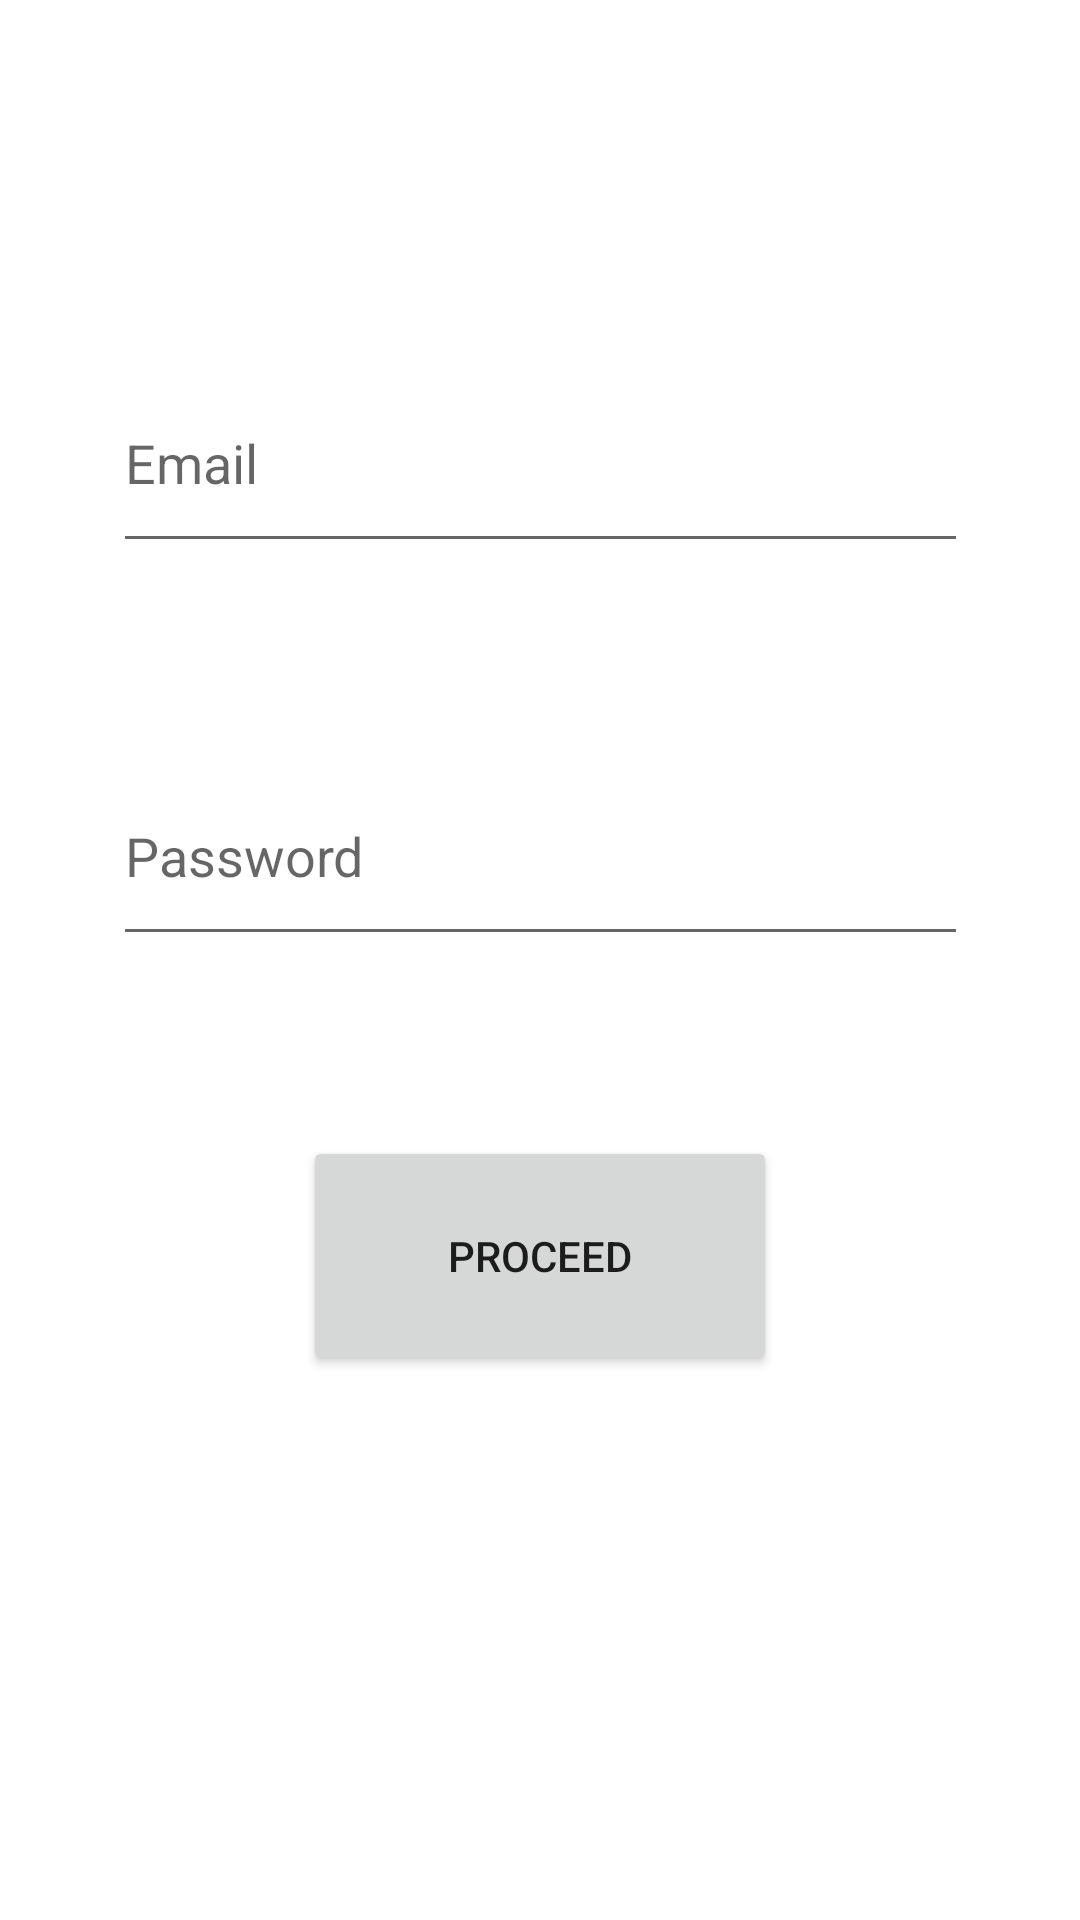

This screen was rendered from an Android layout file. Write that file and the resources it references.
<!-- AndroidManifest.xml: application theme Theme.CarPoolBuddyy -->
<!-- res/layout/activity_log_in.xml -->
<?xml version="1.0" encoding="utf-8"?>
<androidx.constraintlayout.widget.ConstraintLayout xmlns:android="http://schemas.android.com/apk/res/android"
    xmlns:app="http://schemas.android.com/apk/res-auto"
    xmlns:tools="http://schemas.android.com/tools"
    android:layout_width="match_parent"
    android:layout_height="match_parent"
    tools:context=".Activities.LogInActivity">

    <EditText
        android:id="@+id/EmailField"
        android:layout_width="285dp"
        android:layout_height="70dp"
        android:layout_marginTop="163dp"
        android:layout_marginBottom="61dp"
        android:ems="10"
        android:hint="Email"
        android:inputType="textEmailAddress"
        app:layout_constraintBottom_toTopOf="@+id/PasswordField"
        app:layout_constraintEnd_toEndOf="parent"
        app:layout_constraintHorizontal_bias="0.5"
        app:layout_constraintStart_toStartOf="parent"
        app:layout_constraintTop_toTopOf="parent" />

    <EditText
        android:id="@+id/PasswordField"
        android:layout_width="285dp"
        android:layout_height="70dp"
        android:layout_marginBottom="367dp"
        android:ems="10"
        android:hint="Password"
        android:inputType="textPassword"
        app:layout_constraintBottom_toBottomOf="parent"
        app:layout_constraintEnd_toEndOf="parent"
        app:layout_constraintStart_toStartOf="parent"
        app:layout_constraintTop_toBottomOf="@+id/EmailField" />

    <Button
        android:id="@+id/button"
        android:layout_width="158dp"
        android:layout_height="80dp"
        android:layout_marginTop="79dp"
        android:layout_marginBottom="200dp"
        android:onClick="signIn"
        android:text="Proceed"
        app:layout_constraintBottom_toBottomOf="parent"
        app:layout_constraintEnd_toEndOf="parent"
        app:layout_constraintHorizontal_bias="0.5"
        app:layout_constraintStart_toStartOf="parent"
        app:layout_constraintTop_toBottomOf="@+id/PasswordField" />
</androidx.constraintlayout.widget.ConstraintLayout>
<!-- resources referenced by this layout -->
<resources>
  <style name="Theme.CarPoolBuddyy" parent="Theme.MaterialComponents.DayNight.DarkActionBar">
          
          <item name="colorPrimary">@color/purple_500</item>
          <item name="colorPrimaryVariant">@color/purple_700</item>
          <item name="colorOnPrimary">@color/white</item>
          
          <item name="colorSecondary">@color/teal_200</item>
          <item name="colorSecondaryVariant">@color/teal_700</item>
          <item name="colorOnSecondary">@color/black</item>
          
          <item name="android:statusBarColor" tools:targetApi="l">?attr/colorPrimaryVariant</item>
          
      </style>
  <!-- not gathered from this repository: default colours our renderer supplied (Android Studio template values) -->
  <color name="purple_500">#FF6200EE</color>
  <color name="purple_700">#FF3700B3</color>
  <color name="teal_200">#FF03DAC5</color>
  <color name="teal_700">#FF018786</color>
  <color name="black">#FF000000</color>
  <color name="white">#FFFFFFFF</color>
</resources>
